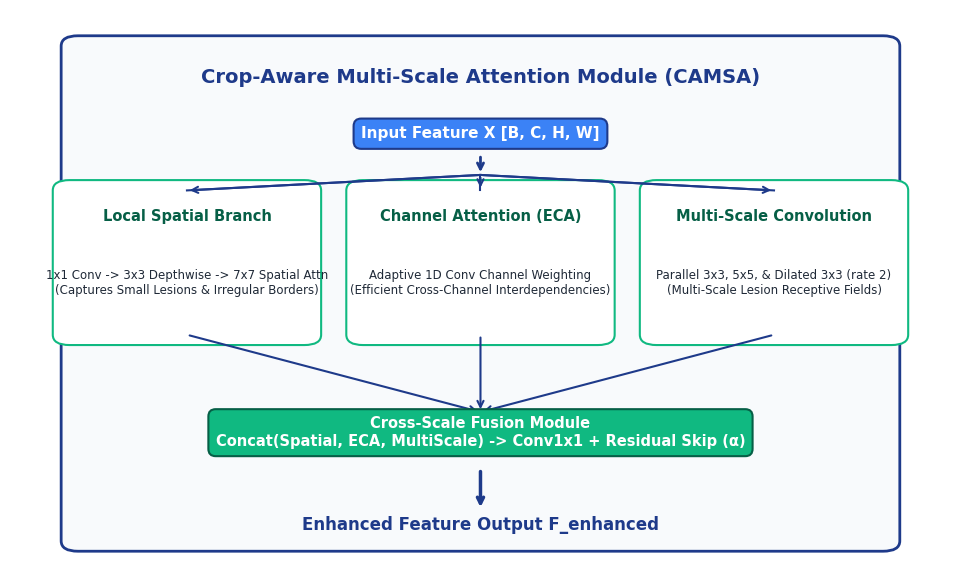
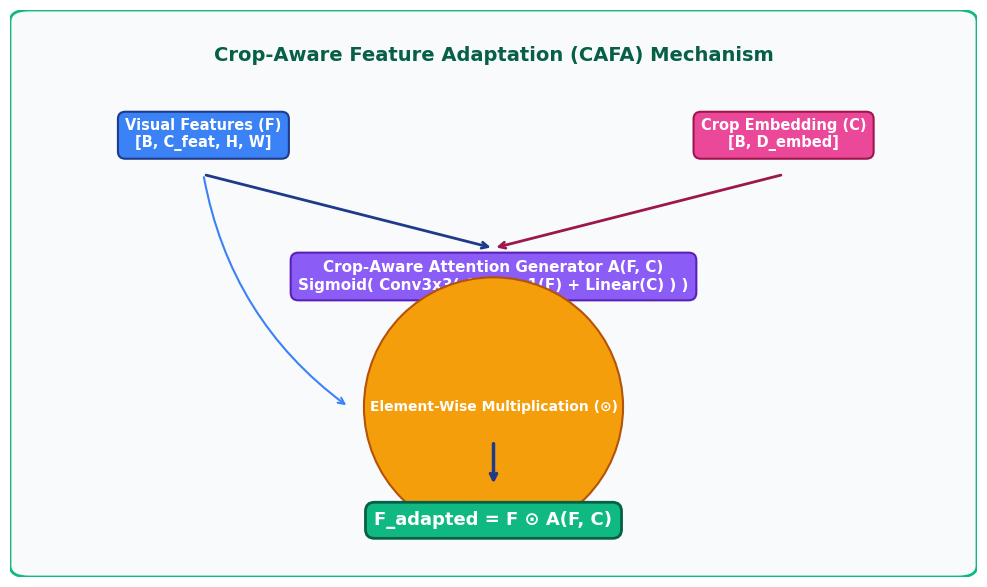
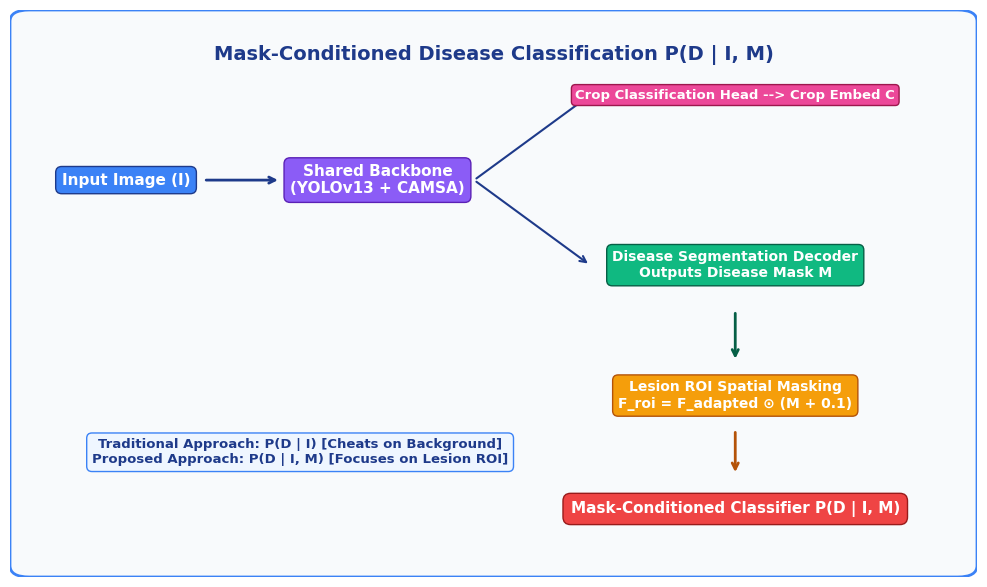

Source code (Python) for these figures, in order:
import os
import matplotlib.pyplot as plt
import matplotlib.patches as patches

# Set clean style
plt.rcParams['font.family'] = 'DejaVu Sans'
plt.rcParams['font.size'] = 11

def draw_camsa_diagram(save_path="diagrams/camsa_diagram.png"):
    os.makedirs(os.path.dirname(save_path), exist_ok=True)
    fig, ax = plt.subplots(figsize=(10, 6), dpi=300)
    ax.axis('off')
    
    # Background card
    rect = patches.FancyBboxPatch((0.02, 0.02), 0.96, 0.96, boxstyle="round,pad=0.02",
                                  ec="#1E3A8A", fc="#F8FAFC", lw=2)
    ax.add_patch(rect)

    # Title
    ax.text(0.5, 0.92, "Crop-Aware Multi-Scale Attention Module (CAMSA)", 
            ha='center', va='center', fontsize=14, fontweight='bold', color="#1E3A8A")

    # Input Box
    ax.text(0.5, 0.81, "Input Feature X [B, C, H, W]", ha='center', va='center',
            bbox=dict(boxstyle="round,pad=0.5", fc="#3B82F6", ec="#1E3A8A", lw=1.5),
            color="white", fontweight='bold', fontsize=11)

    # Downward arrow to branches
    ax.annotate("", xy=(0.5, 0.73), xytext=(0.5, 0.77),
                arrowprops=dict(arrowstyle="->", lw=2, color="#1E3A8A"))

    # Branch Boxes
    branches = [
        ("Local Spatial Branch", "1x1 Conv -> 3x3 Depthwise -> 7x7 Spatial Attn\n(Captures Small Lesions & Irregular Borders)", 0.15),
        ("Channel Attention (ECA)", "Adaptive 1D Conv Channel Weighting\n(Efficient Cross-Channel Interdependencies)", 0.50),
        ("Multi-Scale Convolution", "Parallel 3x3, 5x5, & Dilated 3x3 (rate 2)\n(Multi-Scale Lesion Receptive Fields)", 0.85)
    ]

    for title, desc, x_pos in branches:
        # Branch box
        bbox = patches.FancyBboxPatch((x_pos - 0.14, 0.42), 0.28, 0.28, boxstyle="round,pad=0.02",
                                       ec="#10B981", fc="#FFFFFF", lw=1.5)
        ax.add_patch(bbox)
        ax.text(x_pos, 0.65, title, ha='center', va='center', fontweight='bold', color="#065F46", fontsize=10.5)
        ax.text(x_pos, 0.52, desc, ha='center', va='center', fontsize=8.5, color="#1F2937", multialignment='center')

        # Line from input to branch
        ax.plot([0.5, x_pos], [0.73, 0.70], color="#1E3A8A", lw=1.5)
        ax.annotate("", xy=(x_pos, 0.70), xytext=(0.5, 0.73),
                    arrowprops=dict(arrowstyle="->", lw=1.5, color="#1E3A8A"))

        # Line from branch to fusion
        ax.annotate("", xy=(0.5, 0.27), xytext=(x_pos, 0.42),
                    arrowprops=dict(arrowstyle="->", lw=1.5, color="#1E3A8A"))

    # Cross Scale Fusion Box
    ax.text(0.5, 0.23, "Cross-Scale Fusion Module\nConcat(Spatial, ECA, MultiScale) -> Conv1x1 + Residual Skip (α)", 
            ha='center', va='center',
            bbox=dict(boxstyle="round,pad=0.5", fc="#10B981", ec="#065F46", lw=1.5),
            color="white", fontweight='bold', fontsize=10.5)

    # Final Output arrow
    ax.annotate("", xy=(0.5, 0.08), xytext=(0.5, 0.16),
                arrowprops=dict(arrowstyle="->", lw=2.5, color="#1E3A8A"))
    ax.text(0.5, 0.05, "Enhanced Feature Output F_enhanced", ha='center', va='center',
            fontweight='bold', fontsize=12, color="#1E3A8A")

    plt.tight_layout()
    plt.savefig(save_path, bbox_inches='tight')
    plt.close()
    print(f"[OK] Saved CAMSA diagram to {save_path}")

def draw_cafa_diagram(save_path="diagrams/cafa_diagram.png"):
    os.makedirs(os.path.dirname(save_path), exist_ok=True)
    fig, ax = plt.subplots(figsize=(10, 6), dpi=300)
    ax.axis('off')

    rect = patches.FancyBboxPatch((0.02, 0.02), 0.96, 0.96, boxstyle="round,pad=0.02",
                                  ec="#10B981", fc="#F8FAFC", lw=2)
    ax.add_patch(rect)

    ax.text(0.5, 0.92, "Crop-Aware Feature Adaptation (CAFA) Mechanism", 
            ha='center', va='center', fontsize=14, fontweight='bold', color="#065F46")

    # Inputs
    ax.text(0.2, 0.78, "Visual Features (F)\n[B, C_feat, H, W]", ha='center', va='center',
            bbox=dict(boxstyle="round,pad=0.5", fc="#3B82F6", ec="#1E3A8A", lw=1.5),
            color="white", fontweight='bold', fontsize=10.5)

    ax.text(0.8, 0.78, "Crop Embedding (C)\n[B, D_embed]", ha='center', va='center',
            bbox=dict(boxstyle="round,pad=0.5", fc="#EC4899", ec="#9D174D", lw=1.5),
            color="white", fontweight='bold', fontsize=10.5)

    # Connections to Attention Generator
    ax.annotate("", xy=(0.5, 0.58), xytext=(0.2, 0.71),
                arrowprops=dict(arrowstyle="->", lw=2, color="#1E3A8A"))
    ax.annotate("", xy=(0.5, 0.58), xytext=(0.8, 0.71),
                arrowprops=dict(arrowstyle="->", lw=2, color="#9D174D"))

    # Crop-Aware Attention Generator Box
    ax.text(0.5, 0.53, "Crop-Aware Attention Generator A(F, C)\nSigmoid( Conv3x3( Conv1x1(F) + Linear(C) ) )", 
            ha='center', va='center',
            bbox=dict(boxstyle="round,pad=0.5", fc="#8B5CF6", ec="#5B21B6", lw=1.5),
            color="white", fontweight='bold', fontsize=11)

    # Arrow to Multiplication
    ax.annotate("", xy=(0.5, 0.38), xytext=(0.5, 0.46),
                arrowprops=dict(arrowstyle="->", lw=2, color="#5B21B6"))

    # Direct line from F to Multiplication
    ax.annotate("", xy=(0.35, 0.30), xytext=(0.2, 0.71),
                arrowprops=dict(arrowstyle="->", lw=1.5, color="#3B82F6", connectionstyle="arc3,rad=0.2"))

    # Element-wise Multiplication Box
    ax.text(0.5, 0.30, "Element-Wise Multiplication (⊙)", ha='center', va='center',
            bbox=dict(boxstyle="circle,pad=0.4", fc="#F59E0B", ec="#B45309", lw=1.5),
            color="white", fontweight='bold', fontsize=10)

    # Arrow to Output
    ax.annotate("", xy=(0.5, 0.16), xytext=(0.5, 0.24),
                arrowprops=dict(arrowstyle="->", lw=2.5, color="#1E3A8A"))

    # Equation Banner
    ax.text(0.5, 0.10, "F_adapted = F ⊙ A(F, C)", ha='center', va='center',
            bbox=dict(boxstyle="round,pad=0.5", fc="#10B981", ec="#065F46", lw=2),
            color="white", fontweight='bold', fontsize=13)

    plt.tight_layout()
    plt.savefig(save_path, bbox_inches='tight')
    plt.close()
    print(f"[OK] Saved CAFA diagram to {save_path}")

def draw_mask_conditioned_pipeline(save_path="diagrams/mask_conditioned_pipeline.png"):
    os.makedirs(os.path.dirname(save_path), exist_ok=True)
    fig, ax = plt.subplots(figsize=(10, 6), dpi=300)
    ax.axis('off')

    rect = patches.FancyBboxPatch((0.02, 0.02), 0.96, 0.96, boxstyle="round,pad=0.02",
                                  ec="#3B82F6", fc="#F8FAFC", lw=2)
    ax.add_patch(rect)

    ax.text(0.5, 0.92, "Mask-Conditioned Disease Classification P(D | I, M)", 
            ha='center', va='center', fontsize=14, fontweight='bold', color="#1E3A8A")

    # Image -> Backbone
    ax.text(0.12, 0.70, "Input Image (I)", ha='center', va='center',
            bbox=dict(boxstyle="round,pad=0.4", fc="#3B82F6", ec="#1E3A8A"), color="white", fontweight='bold')
    
    ax.annotate("", xy=(0.28, 0.70), xytext=(0.20, 0.70), arrowprops=dict(arrowstyle="->", lw=2, color="#1E3A8A"))

    ax.text(0.38, 0.70, "Shared Backbone\n(YOLOv13 + CAMSA)", ha='center', va='center',
            bbox=dict(boxstyle="round,pad=0.4", fc="#8B5CF6", ec="#5B21B6"), color="white", fontweight='bold')

    # Branches from Backbone
    ax.annotate("", xy=(0.60, 0.85), xytext=(0.48, 0.70), arrowprops=dict(arrowstyle="->", lw=1.5, color="#1E3A8A"))
    ax.text(0.75, 0.85, "Crop Classification Head --> Crop Embed C", ha='center', va='center',
            bbox=dict(boxstyle="round,pad=0.3", fc="#EC4899", ec="#9D174D"), color="white", fontweight='bold', fontsize=9.5)

    ax.annotate("", xy=(0.60, 0.55), xytext=(0.48, 0.70), arrowprops=dict(arrowstyle="->", lw=1.5, color="#1E3A8A"))
    ax.text(0.75, 0.55, "Disease Segmentation Decoder\nOutputs Disease Mask M", ha='center', va='center',
            bbox=dict(boxstyle="round,pad=0.4", fc="#10B981", ec="#065F46"), color="white", fontweight='bold', fontsize=10)

    # Arrow from Mask M to ROI Masking
    ax.annotate("", xy=(0.75, 0.38), xytext=(0.75, 0.47), arrowprops=dict(arrowstyle="->", lw=2, color="#065F46"))

    ax.text(0.75, 0.32, "Lesion ROI Spatial Masking\nF_roi = F_adapted ⊙ (M + 0.1)", ha='center', va='center',
            bbox=dict(boxstyle="round,pad=0.4", fc="#F59E0B", ec="#B45309"), color="white", fontweight='bold', fontsize=10)

    # Arrow to Disease Classifier
    ax.annotate("", xy=(0.75, 0.18), xytext=(0.75, 0.26), arrowprops=dict(arrowstyle="->", lw=2, color="#B45309"))

    ax.text(0.75, 0.12, "Mask-Conditioned Classifier P(D | I, M)", ha='center', va='center',
            bbox=dict(boxstyle="round,pad=0.5", fc="#EF4444", ec="#991B1B"), color="white", fontweight='bold', fontsize=11)

    # Comparison note
    ax.text(0.30, 0.22, "Traditional Approach: P(D | I) [Cheats on Background]\nProposed Approach: P(D | I, M) [Focuses on Lesion ROI]", 
            ha='center', va='center', fontsize=9.5, fontweight='bold', color="#1E3A8A",
            bbox=dict(boxstyle="round,pad=0.4", fc="#EFF6FF", ec="#3B82F6"))

    plt.tight_layout()
    plt.savefig(save_path, bbox_inches='tight')
    plt.close()
    print(f"[OK] Saved Mask-Conditioned pipeline diagram to {save_path}")

if __name__ == "__main__":
    draw_camsa_diagram()
    draw_cafa_diagram()
    draw_mask_conditioned_pipeline()
